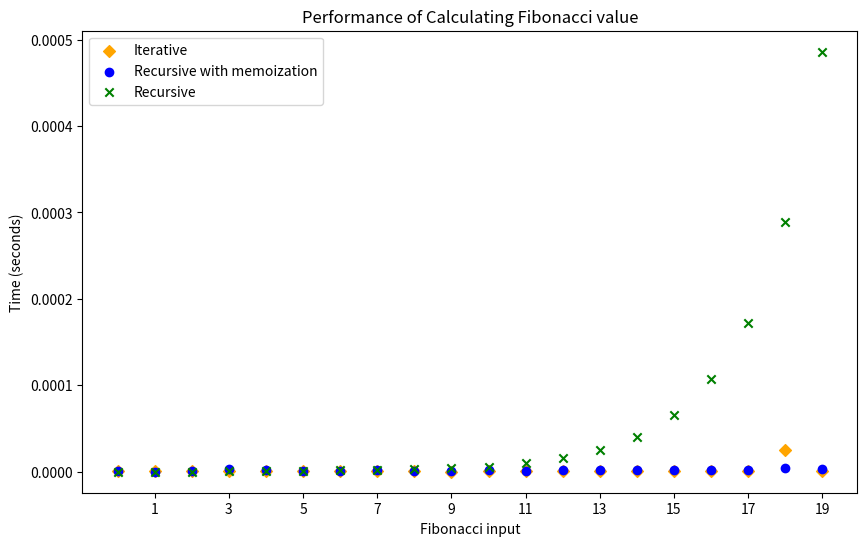

The script that saved this image:
import time
import matplotlib.pyplot as plt


def fib(n):
    if n < 2:
        return n

    memo = [0] * (n + 1)
    memo[1] = 1
    return fibRecurse(n, memo)


def fibRecurse(n, memo):
    if n == 0:
        return 0

    if memo[n] > 0:
        return memo[n]

    memo[n] = fibRecurse(n - 1, memo) + fibRecurse(n - 2, memo)
    return memo[n]


def fibNaive(n):
    if n < 2:
        return n

    return fibNaive(n - 1) + fibNaive(n - 2)


def fibIter(n):
    if n < 2:
        return n

    a = 0
    b = 1
    for i in range(2,n):
        c = a + b
        a = b
        b = c

    return a + b


def test(num, iterative, recursive, recursiveWithMemo):
    results = [0]*num
    
    for i in range(0,num):
        start = time.time()
        if(iterative):
            fibIter(i)
        end = time.time()
        fibIterTime = end - start

        start = time.time()
        if(recursiveWithMemo):
            fib(i)
        end = time.time()
        fibRecurseTime = end - start

        start = time.time()
        if(recursive):
            fibNaive(i)
        end = time.time()
        fibRecurseNaiveTime = end - start

        results[i] = [i, fibIterTime, fibRecurseTime, fibRecurseNaiveTime]

    return results


def main(n, iterative, recursive, recursiveWithMemo):
    results = test(n, iterative, recursive, recursiveWithMemo)
    nums = [val[0] for val in results]

    #plot setup
    fig, ax = plt.subplots(figsize=(10, 6), num="Performance")

    #plot the raw data
   
    if iterative:
        fibIter = [val[1] for val in results]
        ax.scatter(nums, fibIter, c="orange", marker="D", label="Iterative")
   
    if recursiveWithMemo:
        fibRecurseMemo = [val[2] for val in results]
        ax.scatter(nums, fibRecurseMemo, c="blue", label="Recursive with memoization")
   
    if recursive:
        fibRecurse = [val[3] for val in results]
        ax.scatter(nums, fibRecurse, c="green", marker="x", label="Recursive")

    #display and hold until user interacts
    plt.xticks(nums[1::2])
    ax.set_xlabel('Fibonacci input')
    ax.set_ylabel('Time (seconds)')
    ax.set_title('Performance of Calculating Fibonacci value')
    #ax.set_yscale('log', basey=2)
    #ax.set_xscale('log', basex=2)
    ax.legend()
    plt.show()
    print()

main(20, True, True, True)
